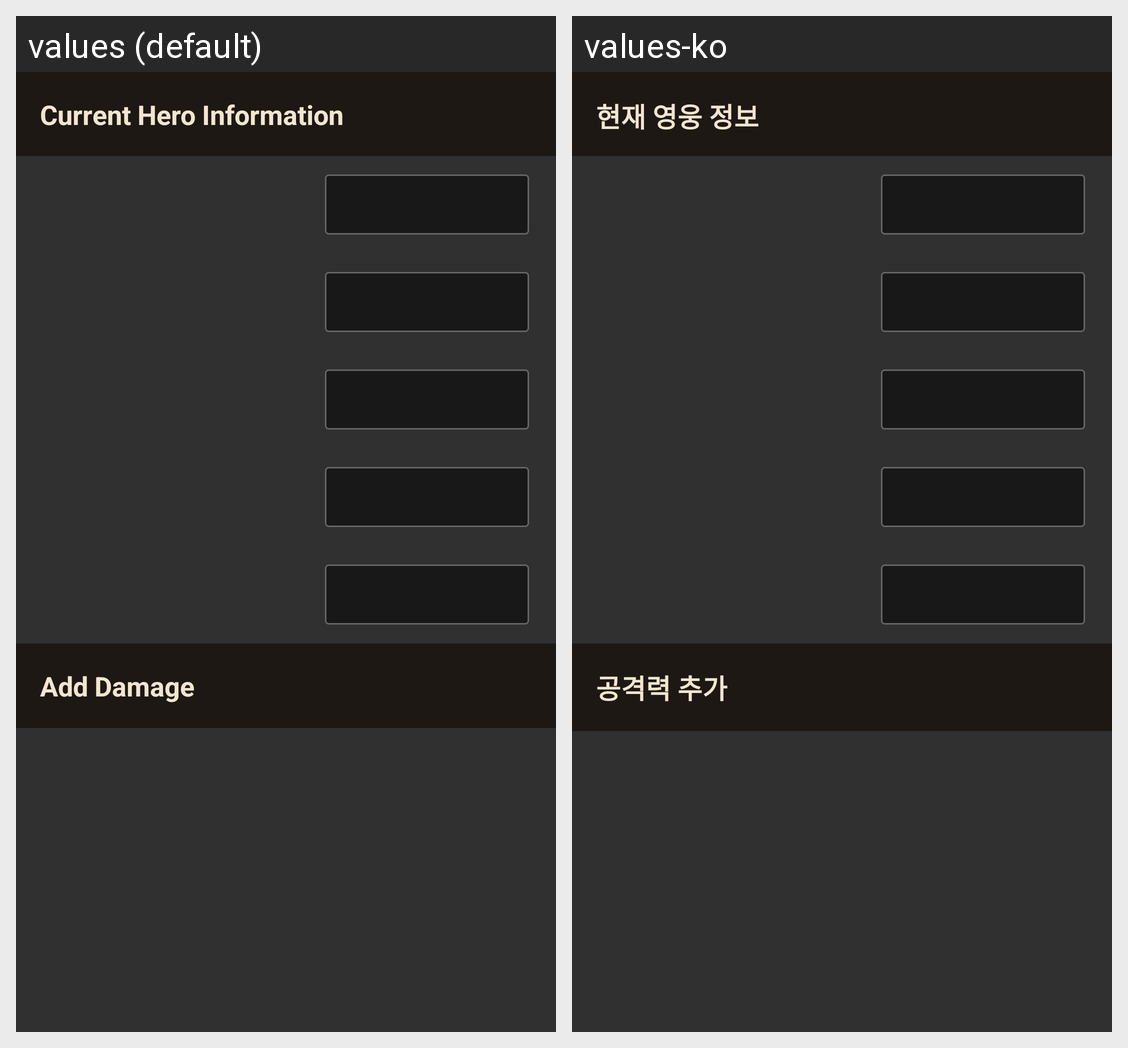

The Android screen above is rendered under two locales of the same app. Produce the string resources it draws, with the default and per-locale values.
Android screen res/layout/header_calculator_dps.xml rendered under 2 locales, left to right: values (default), values-ko. Device: Nexus 5 (rendered at 1080×1920; each locale shown at half size, 540×960, under a caption strip naming it); theme AppTheme.
Strings drawn on this screen, with the default value and each locale's value (text and hints the layout hard-codes, and strings that could not be matched under every locale, appear in the picture but are not listed):

current_hero_info
  values: Current Hero Information
  values-ko: 현재 영웅 정보

add_damage
  values: Add Damage
  values-ko: 공격력 추가
